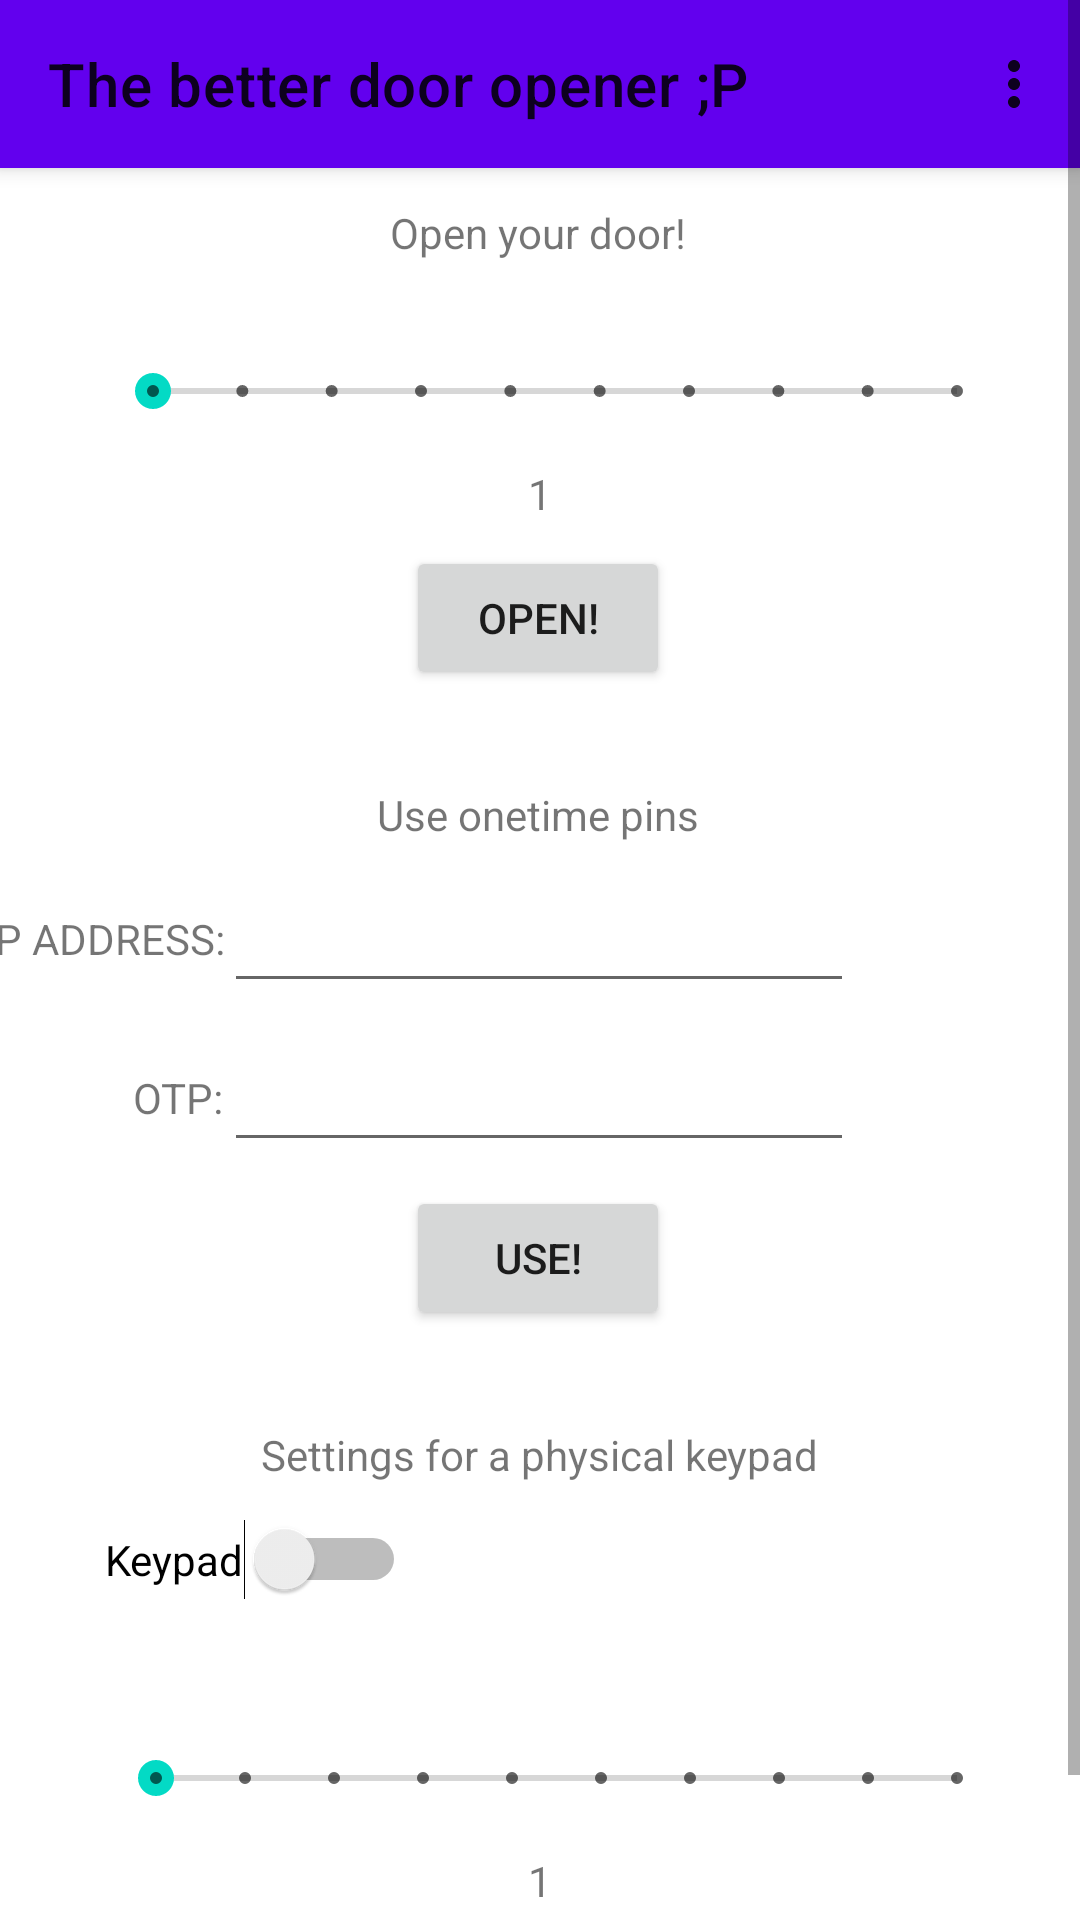

Here is an Android app screen rendered from its layout file. Give the layout XML and the strings, colors and styles it references.
<!-- AndroidManifest.xml: activity theme Theme.DoorOpenerHalfNew.NoActionBar -->
<!-- res/layout/activity_open.xml -->
<?xml version="1.0" encoding="utf-8"?>
<ScrollView xmlns:android="http://schemas.android.com/apk/res/android"
    xmlns:app="http://schemas.android.com/apk/res-auto"
    xmlns:tools="http://schemas.android.com/tools"
    android:layout_width="match_parent"
    android:layout_height="match_parent">

    <androidx.constraintlayout.widget.ConstraintLayout
        android:layout_width="match_parent"
        android:layout_height="wrap_content"
        tools:context=".OpenActivity">

        <androidx.appcompat.widget.Toolbar
            android:id="@+id/my_toolbar"
            android:layout_width="match_parent"
            android:layout_height="?attr/actionBarSize"
            android:background="?attr/colorPrimary"
            android:elevation="4dp"
            android:theme="@style/ThemeOverlay.AppCompat.ActionBar"
            app:layout_constraintEnd_toEndOf="parent"
            app:layout_constraintStart_toStartOf="parent"
            app:layout_constraintTop_toTopOf="parent"
            app:menu="@menu/resource_menu"
            app:popupTheme="@style/ThemeOverlay.AppCompat.Light"
            app:title="@string/open_header" />


        <Button
            android:id="@+id/openButton"
            android:layout_width="wrap_content"
            android:layout_height="wrap_content"
            android:layout_marginTop="8dp"
            android:text="Open!"
            app:layout_constraintEnd_toEndOf="parent"
            app:layout_constraintHorizontal_bias="0.498"
            app:layout_constraintStart_toStartOf="parent"
            app:layout_constraintTop_toBottomOf="@+id/openBar" />

        <SeekBar
            android:id="@+id/openBar"
            style="@style/Widget.AppCompat.SeekBar.Discrete"
            android:layout_width="300dp"
            android:layout_height="87dp"
            android:indeterminate="false"
            android:max="9"
            android:progress="0"
            app:layout_constraintEnd_toEndOf="parent"
            app:layout_constraintHorizontal_bias="0.585"
            app:layout_constraintStart_toStartOf="parent"
            app:layout_constraintTop_toBottomOf="@+id/textView3" />

        <Switch
            android:id="@+id/keypadSwitch"
            android:layout_width="wrap_content"
            android:layout_height="wrap_content"
            android:layout_marginTop="12dp"
            android:text="Keypad"
            app:layout_constraintStart_toStartOf="@+id/openBar"
            app:layout_constraintTop_toBottomOf="@+id/textView4" />

        <SeekBar
            android:id="@+id/keypadBar"
            style="@style/Widget.AppCompat.SeekBar.Discrete"
            android:layout_width="299dp"
            android:layout_height="87dp"
            android:layout_marginTop="16dp"
            android:max="9"
            android:progress="0"
            app:layout_constraintEnd_toEndOf="@+id/openBar"
            app:layout_constraintHorizontal_bias="1.0"
            app:layout_constraintStart_toStartOf="@+id/keypadSwitch"
            app:layout_constraintTop_toBottomOf="@+id/keypadSwitch" />

        <TextView
            android:id="@+id/openTimeTextView"
            android:layout_width="wrap_content"
            android:layout_height="wrap_content"
            android:layout_marginTop="68dp"
            android:text="1"
            app:layout_constraintEnd_toEndOf="parent"
            app:layout_constraintStart_toStartOf="parent"
            app:layout_constraintTop_toTopOf="@+id/openBar" />

        <TextView
            android:id="@+id/keypadTimeTextView"
            android:layout_width="58dp"
            android:layout_height="15dp"
            android:layout_marginTop="68dp"
            android:text="1"
            android:textAlignment="center"
            app:layout_constraintEnd_toEndOf="parent"
            app:layout_constraintStart_toStartOf="parent"
            app:layout_constraintTop_toTopOf="@+id/keypadBar" />

        <Button
            android:id="@+id/saveButton"
            android:layout_width="wrap_content"
            android:layout_height="wrap_content"
            android:layout_marginTop="8dp"
            android:text="Save!"
            app:layout_constraintEnd_toEndOf="parent"
            app:layout_constraintStart_toStartOf="parent"
            app:layout_constraintTop_toBottomOf="@+id/keypadBar" />

        <TextView
            android:id="@+id/textView3"
            android:layout_width="wrap_content"
            android:layout_height="wrap_content"
            android:layout_marginTop="12dp"
            android:text="Open your door!"
            app:layout_constraintEnd_toEndOf="parent"
            app:layout_constraintHorizontal_bias="0.498"
            app:layout_constraintStart_toStartOf="parent"
            app:layout_constraintTop_toBottomOf="@+id/my_toolbar" />

        <TextView
            android:id="@+id/textView4"
            android:layout_width="wrap_content"
            android:layout_height="0dp"
            android:layout_marginTop="32dp"
            android:text="Settings for a physical keypad"
            app:layout_constraintEnd_toEndOf="parent"
            app:layout_constraintStart_toStartOf="parent"
            app:layout_constraintTop_toBottomOf="@+id/buttonUseOtp" />

        <EditText
            android:id="@+id/textOnetimeAddress"
            android:layout_width="wrap_content"
            android:layout_height="wrap_content"
            android:layout_marginTop="12dp"
            android:ems="10"
            android:inputType="text"
            app:layout_constraintEnd_toEndOf="parent"
            app:layout_constraintHorizontal_bias="0.497"
            app:layout_constraintStart_toStartOf="parent"
            app:layout_constraintTop_toBottomOf="@+id/textView5" />

        <TextView
            android:id="@+id/textView5"
            android:layout_width="wrap_content"
            android:layout_height="wrap_content"
            android:layout_marginTop="32dp"
            android:text="Use onetime pins"
            app:layout_constraintEnd_toEndOf="parent"
            app:layout_constraintHorizontal_bias="0.498"
            app:layout_constraintStart_toStartOf="parent"
            app:layout_constraintTop_toBottomOf="@+id/openButton" />

        <Button
            android:id="@+id/buttonUseOtp"
            android:layout_width="wrap_content"
            android:layout_height="wrap_content"
            android:layout_marginTop="8dp"
            android:text="use!"
            app:layout_constraintEnd_toEndOf="parent"
            app:layout_constraintHorizontal_bias="0.498"
            app:layout_constraintStart_toStartOf="parent"
            app:layout_constraintTop_toBottomOf="@+id/textOnetimePin" />

        <EditText
            android:id="@+id/textOnetimePin"
            android:layout_width="wrap_content"
            android:layout_height="45dp"
            android:layout_marginTop="8dp"
            android:ems="10"
            android:inputType="number"
            app:layout_constraintStart_toStartOf="@+id/textOnetimeAddress"
            app:layout_constraintTop_toBottomOf="@+id/textOnetimeAddress" />

        <TextView
            android:id="@+id/textView6"
            android:layout_width="wrap_content"
            android:layout_height="wrap_content"
            android:layout_marginBottom="12dp"
            android:text="IP ADDRESS:"
            app:layout_constraintBottom_toBottomOf="@+id/textOnetimeAddress"
            app:layout_constraintEnd_toStartOf="@+id/textOnetimeAddress" />

        <TextView
            android:id="@+id/textView7"
            android:layout_width="wrap_content"
            android:layout_height="wrap_content"
            android:layout_marginBottom="12dp"
            android:text="OTP:"
            app:layout_constraintBottom_toBottomOf="@+id/textOnetimePin"
            app:layout_constraintEnd_toStartOf="@+id/textOnetimePin" />
    </androidx.constraintlayout.widget.ConstraintLayout>

</ScrollView>
<!-- resources referenced by this layout -->
<resources>
  <string name="open_header">The better door opener ;P</string>
  <style name="Theme.DoorOpenerHalfNew.NoActionBar">
          <item name="windowActionBar">false</item>
          <item name="windowNoTitle">true</item>
      </style>
</resources>
